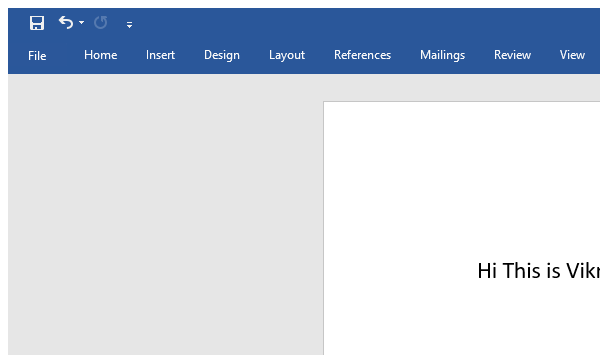
Task: OpenApplication
Workflow: Main

Step 1: Open Application 'winword.exe TestWordFile' on the element in window 'TestWordFile - Word (Product Activation Failed)' (winword.exe)

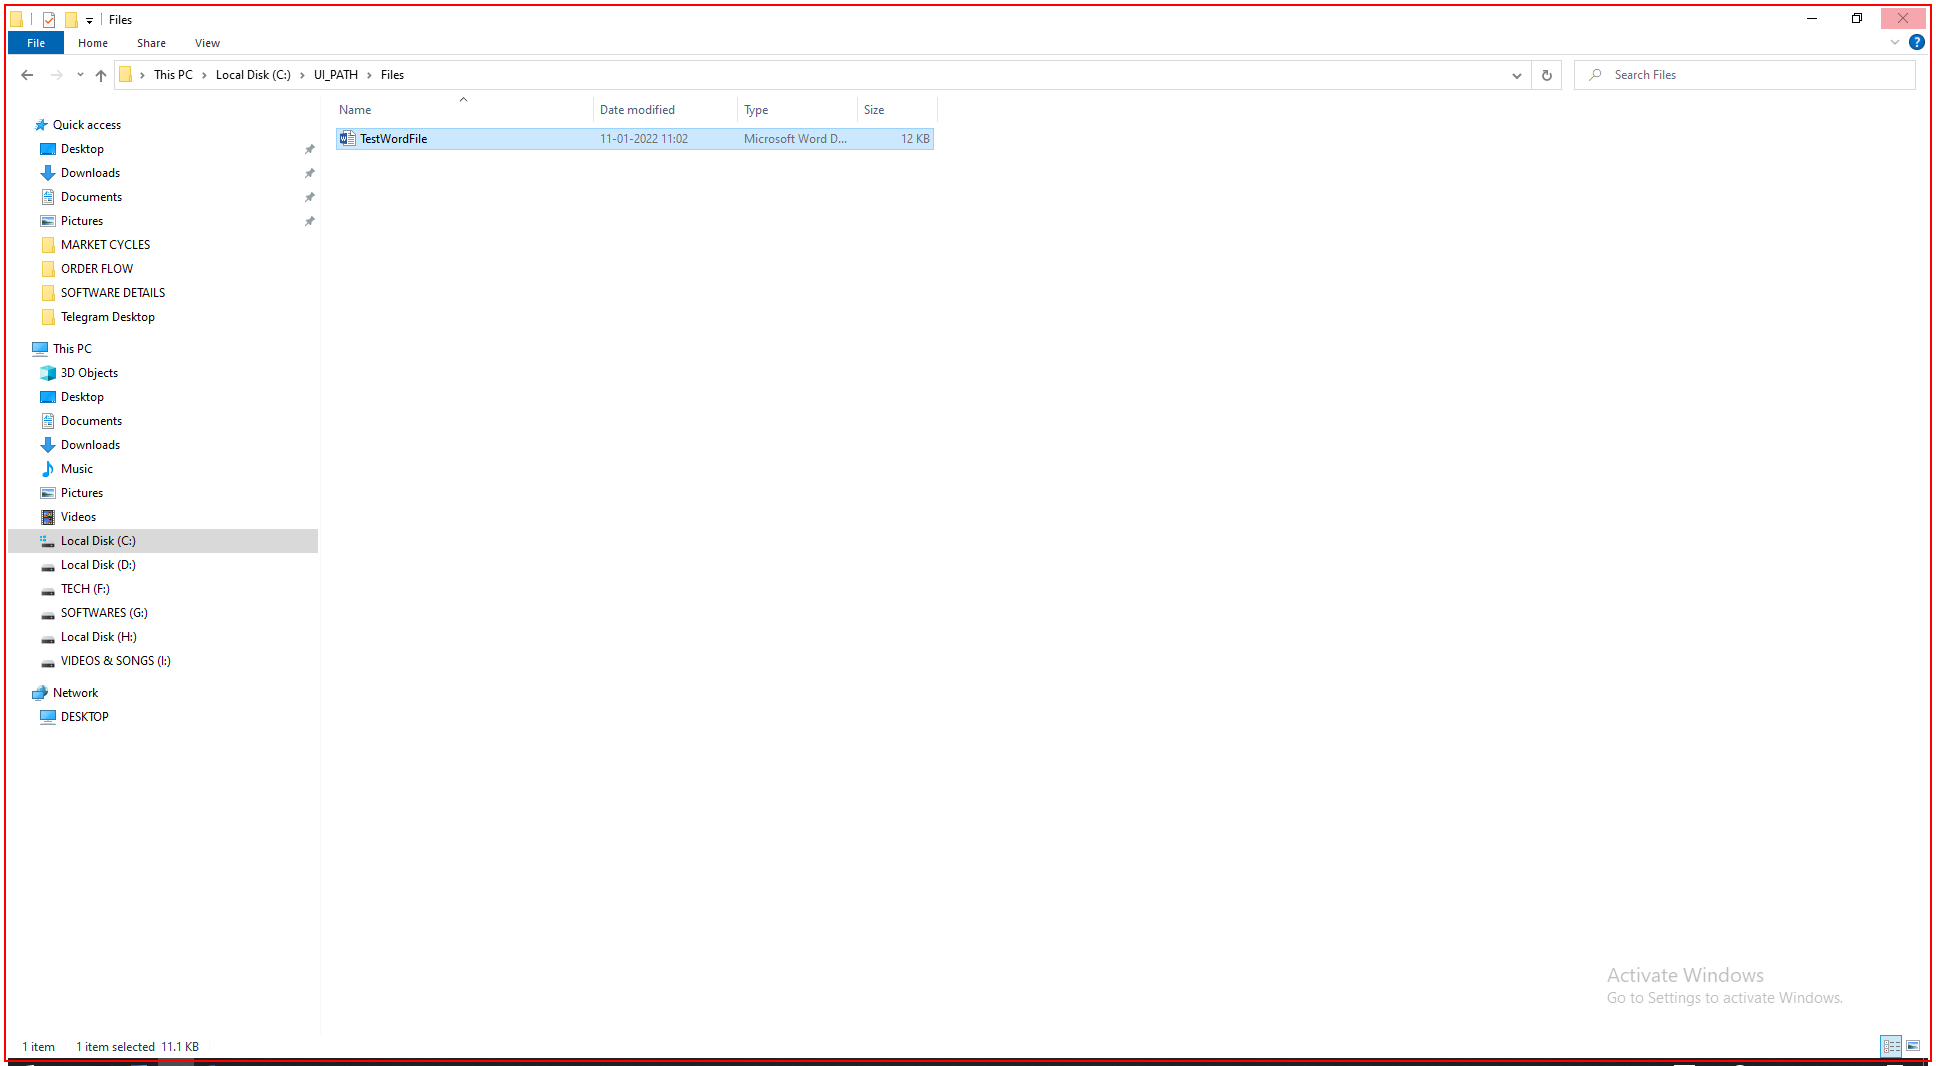
Step 2: Close Application 'explorer.exe  Files' on the element in window 'Files' (explorer.exe)